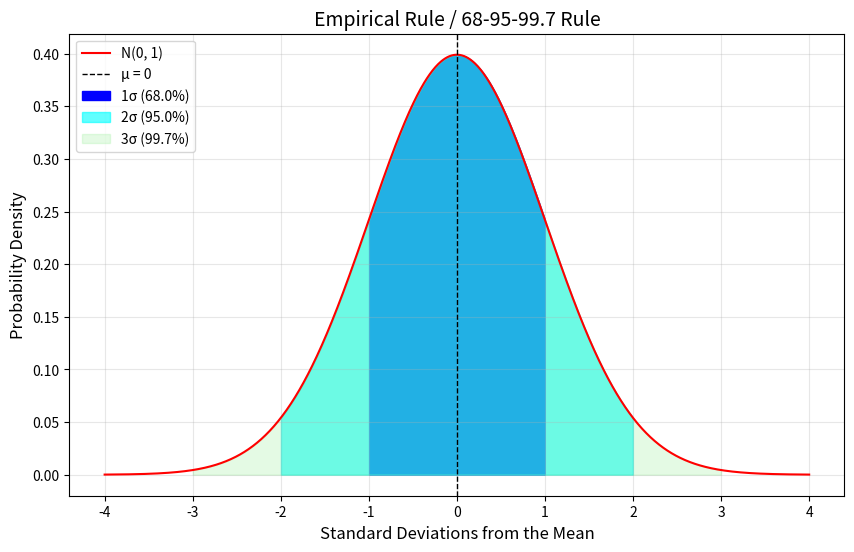

Here is the Python script that generated this plot:
import matplotlib.pyplot as plt
import numpy as np
from scipy.stats import norm


def generate_samples(mu, sigma, n=1000):
    # Generate n sample data points
    return np.linspace(mu - 4*sigma, mu + 4*sigma, n)


def plot_empirical_rule(X, mu, sigma, verbose=False):
    # Calculate the PDF (Probability Density Function)
    y = norm.pdf(X, mu, sigma)
    
    # Print details of the distribution
    if verbose:
        print(f'X = {len(X)} samples, X ~ N({mu}, {sigma})')

    # Plot the normal distribution curve
    plt.figure(figsize=(10, 6))
    plt.plot(X, y, label=f'N({mu}, {sigma})', color='red')
    plt.axvline(mu, color='black', linestyle='--', linewidth=1, label='μ = 0')
    
    # Highlight observed samples which fall under 68%, 95% and 99.7% of the overall samples
    regions = [1, 2, 3]
    labels = ['1σ (68.0%)', '2σ (95.0%)', '3σ (99.7%)']
    colors = ['blue', 'cyan', 'lightgreen']
    for idx, region in enumerate(regions):
        left_border, right_border = mu - region*sigma, mu + region*sigma
        region_area = (X >= left_border) & (X <= right_border)
        X_fill, y_fill = X[region_area], y[region_area]
        plt.fill_between(X_fill, y_fill, label=labels[idx], color=colors[idx], alpha=1 - idx*0.38)
        if verbose:
            # Calculate observed samples which fall under the distribution curve within the region
            auc_of_region = -norm.cdf(left_border, mu, sigma) + norm.cdf(right_border, mu, sigma)
            auc_of_region_pct = round(100 * auc_of_region, 1)
            print(f'Observed sample ({region}σ): {auc_of_region_pct}%')

    # Add labels, legend, and grid
    plt.title('Empirical Rule / 68-95-99.7 Rule', fontsize=14)
    plt.xlabel('Standard Deviations from the Mean', fontsize=12)
    plt.ylabel('Probability Density', fontsize=12)
    plt.legend(loc='upper left', fontsize=10)
    plt.grid(alpha=0.3)

    # Show the plot
    plt.show()


if __name__ == '__main__':
    # Example Usage:
    mean = 0
    std_dev = 1

    # Generate samples
    X = generate_samples(mean, std_dev)

    # Plot the empirical rule on the samples
    plot_empirical_rule(X, mean, std_dev, verbose=True)
